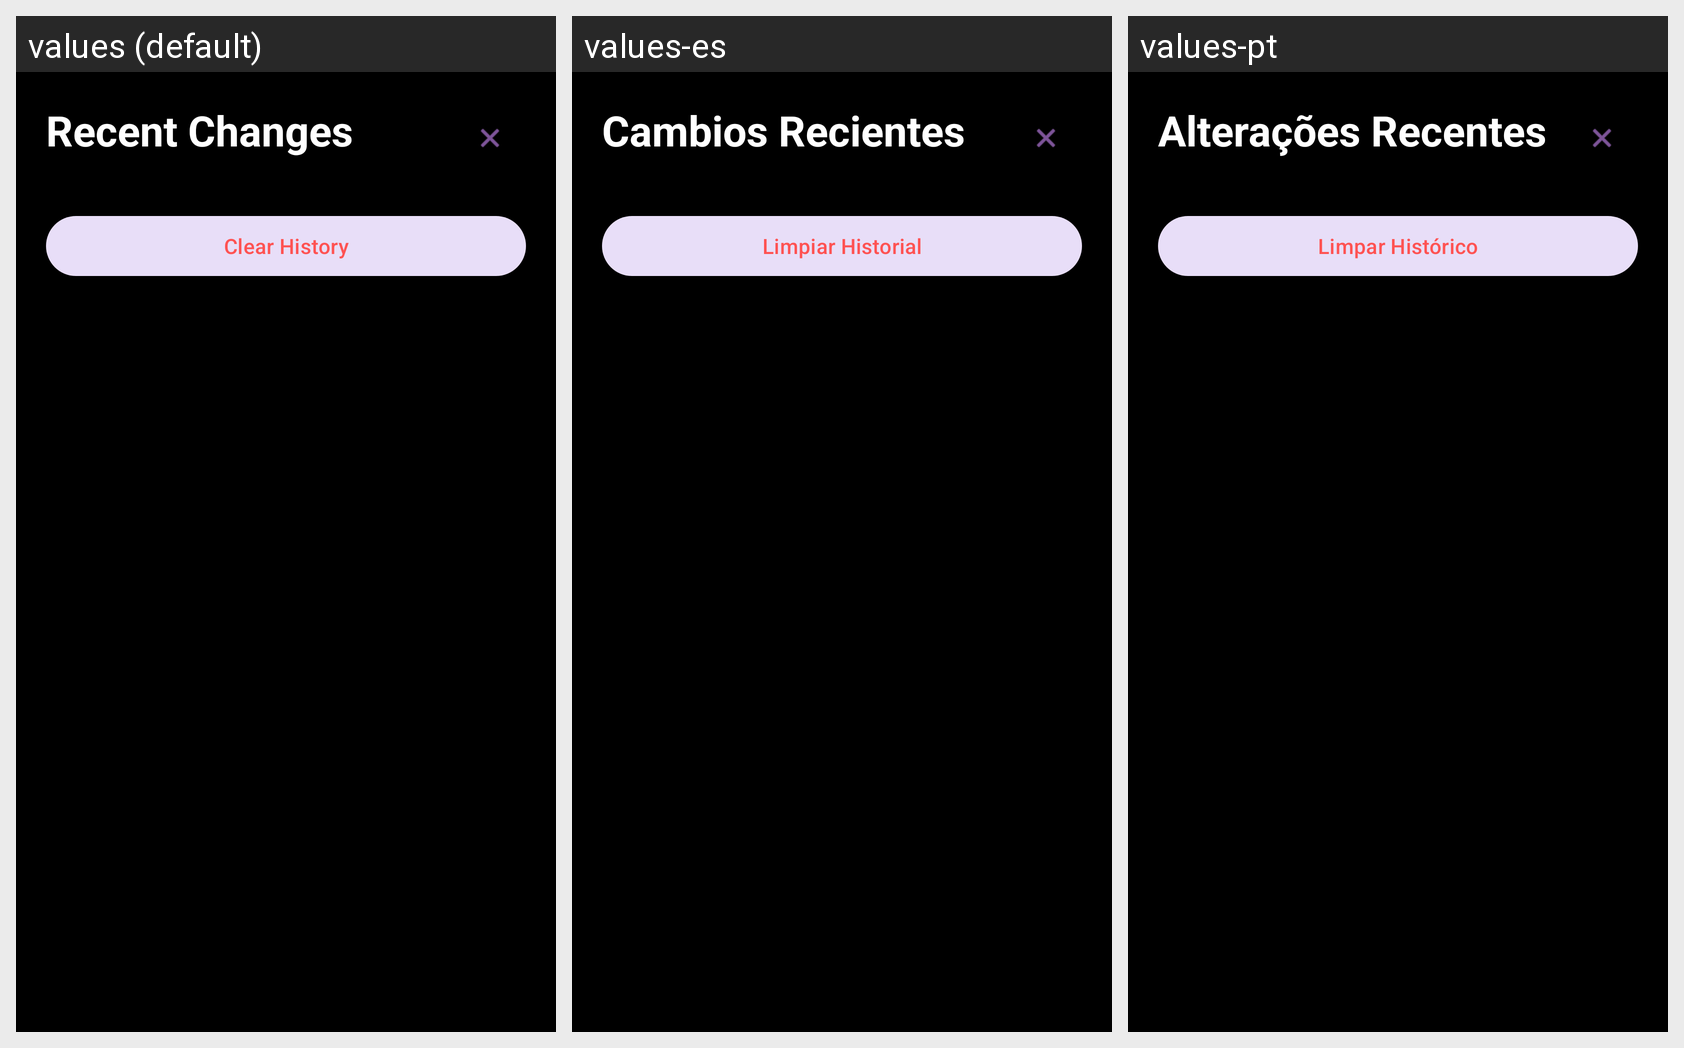

Here is an Android app screen in its default locale and in the app's own translations. Write out the translated-string differences for the strings that appear on this screen.
Android screen res/layout/activity_history.xml rendered under 3 locales, left to right: values (default), values-es, values-pt. Device: Nexus 5 (rendered at 1080×1920; each locale shown at half size, 540×960, under a caption strip naming it); theme Theme.CrossSset.
Strings drawn on this screen, with the default value and each locale's value (text and hints the layout hard-codes, and strings that could not be matched under every locale, appear in the picture but are not listed):

title_history
  values: Recent Changes
  values-es: Cambios Recientes
  values-pt: Alterações Recentes

clear_history
  values: Clear History
  values-es: Limpiar Historial
  values-pt: Limpar Histórico
